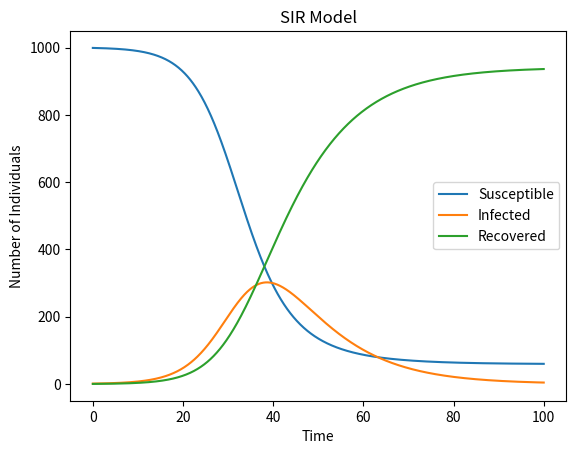

The script that saved this image:
import numpy as np
import matplotlib.pyplot as plt


def SIR_Euler(S0, I0, R0, beta, gamma, t_max, dt):
    N = S0 + I0 + R0
    S = [S0]
    I = [I0]
    R = [R0]
    t = [0]
    
    for i in range(int(t_max/dt)):
        S_new = S[i] - beta*S[i]*I[i]/N*dt
        I_new = I[i] + (beta*S[i]*I[i]/N - gamma*I[i])*dt
        R_new = R[i] + gamma*I[i]*dt
        
        S.append(S_new)
        I.append(I_new)
        R.append(R_new)
        t.append((i+1)*dt)
        
    return S, I, R, t


# Example usage
S0 = 999
I0 = 1
R0 = 0
beta = 0.3
gamma = 0.1
t_max = 100
dt = 0.1

S, I, R, t = SIR_Euler(S0, I0, R0, beta, gamma, t_max, dt)

plt.plot(t, S, label='Susceptible')
plt.plot(t, I, label='Infected')
plt.plot(t, R, label='Recovered')
plt.xlabel('Time')
plt.ylabel('Number of Individuals')
plt.title('SIR Model')
plt.legend()
plt.show()
